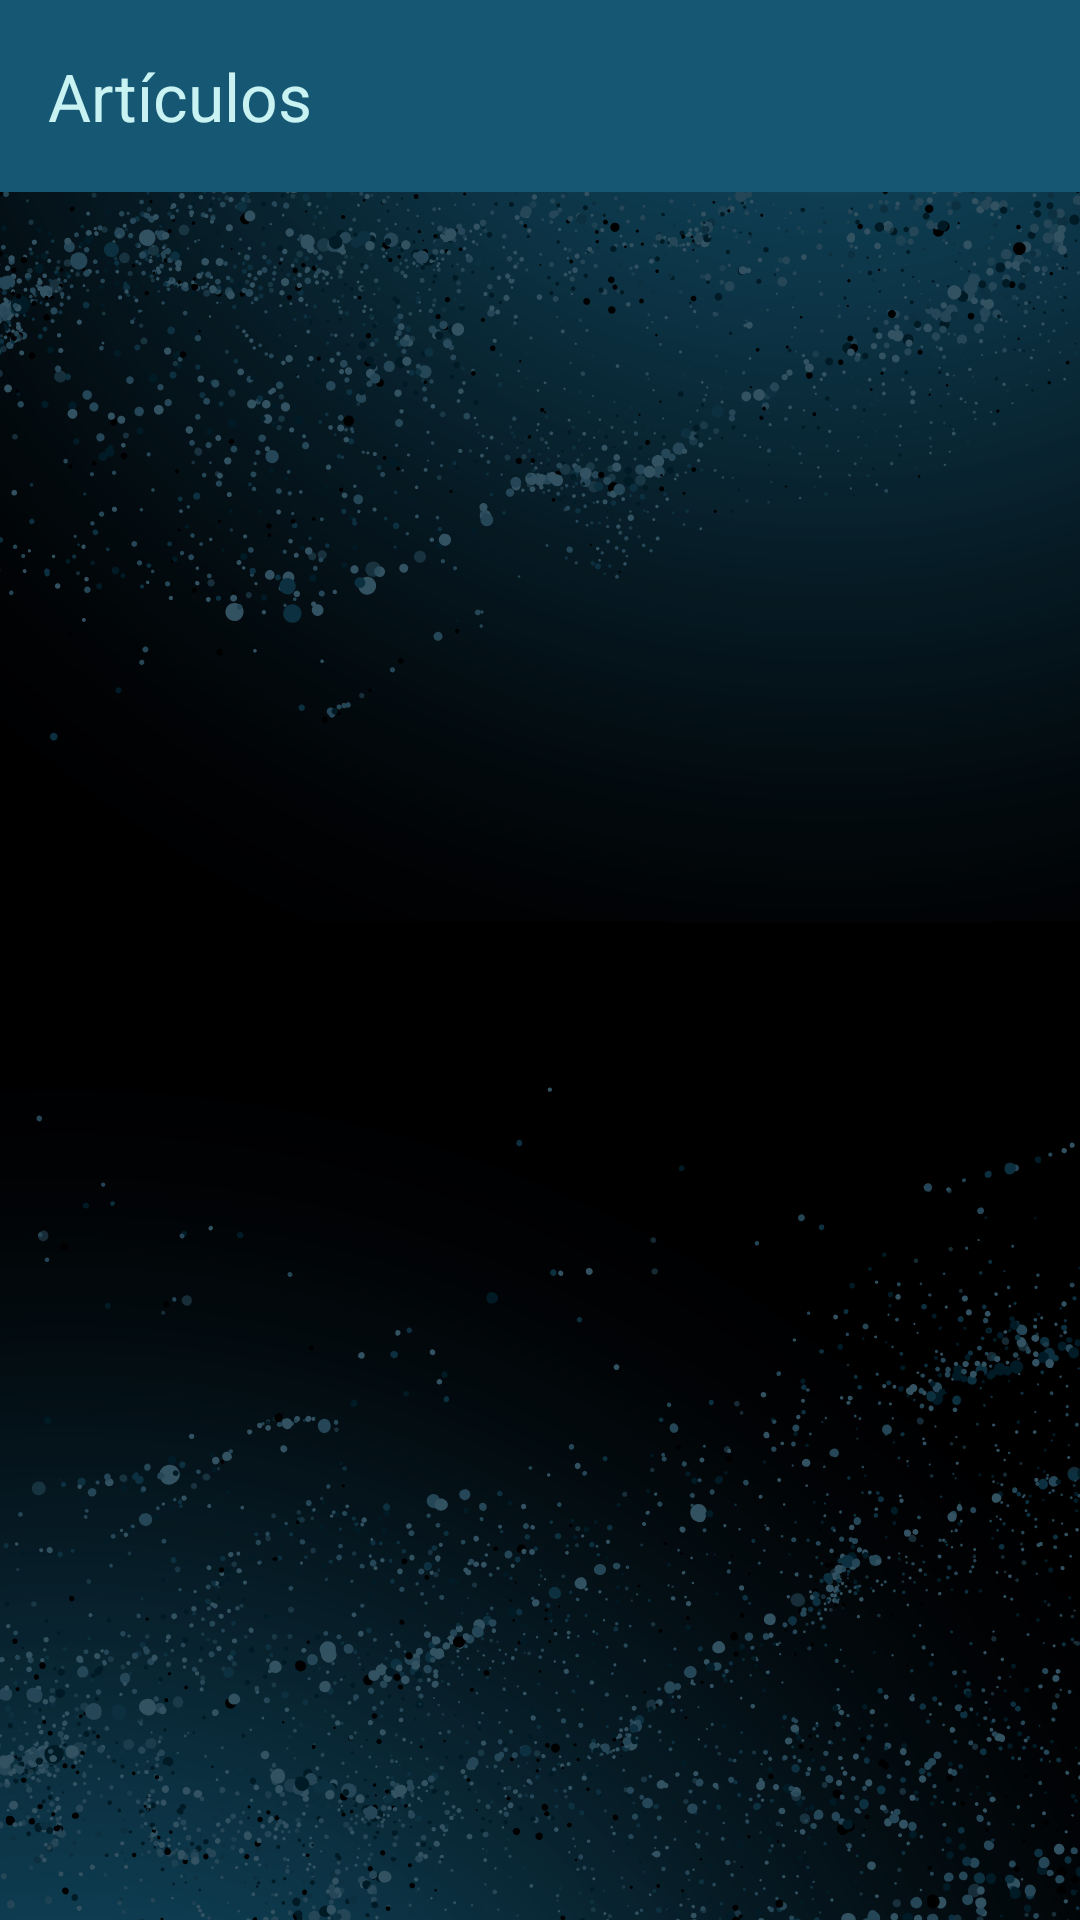

This screen was rendered from an Android layout file. Write that file and the resources it references.
<!-- AndroidManifest.xml: application theme Theme.MnayaFerreteria -->
<!-- res/layout/activity_articulos_vista.xml -->
<?xml version="1.0" encoding="utf-8"?>
<androidx.constraintlayout.widget.ConstraintLayout xmlns:android="http://schemas.android.com/apk/res/android"
    xmlns:app="http://schemas.android.com/apk/res-auto"
    xmlns:tools="http://schemas.android.com/tools"
    android:id="@+id/main"
    android:layout_width="match_parent"
    android:layout_height="match_parent"
    android:background="@drawable/fondopantalla"
    tools:context=".activities.ArticulosVista">

    <androidx.appcompat.widget.Toolbar
        android:id="@+id/toolbarArticulos"
        android:layout_width="match_parent"
        android:layout_height="wrap_content"
        android:background="?attr/colorPrimary"
        android:backgroundTint="#165873"
        android:minHeight="?attr/actionBarSize"
        android:theme="?attr/actionBarTheme"
        app:layout_constraintEnd_toEndOf="parent"
        app:layout_constraintStart_toStartOf="parent"
        app:layout_constraintTop_toTopOf="parent"
        app:title="@string/articulos"
        app:titleTextColor="#C9F2F2" />

    <ListView
        android:id="@+id/listaLayoutArticulos"
        android:layout_width="409dp"
        android:layout_height="665dp"
        app:layout_constraintEnd_toEndOf="parent"
        app:layout_constraintStart_toStartOf="parent"
        app:layout_constraintTop_toBottomOf="@+id/toolbarArticulos" />
</androidx.constraintlayout.widget.ConstraintLayout>
<!-- resources referenced by this layout -->
<resources>
  <!-- drawable fondopantalla: png bitmap (drawable, 537836 bytes) -->
  <string name="articulos">Artículos</string>
  <style name="Theme.MnayaFerreteria" parent="Base.Theme.MnayaFerreteria" />
  <style name="Base.Theme.MnayaFerreteria" parent="Theme.Material3.DayNight.NoActionBar">
          
          
      </style>
</resources>
